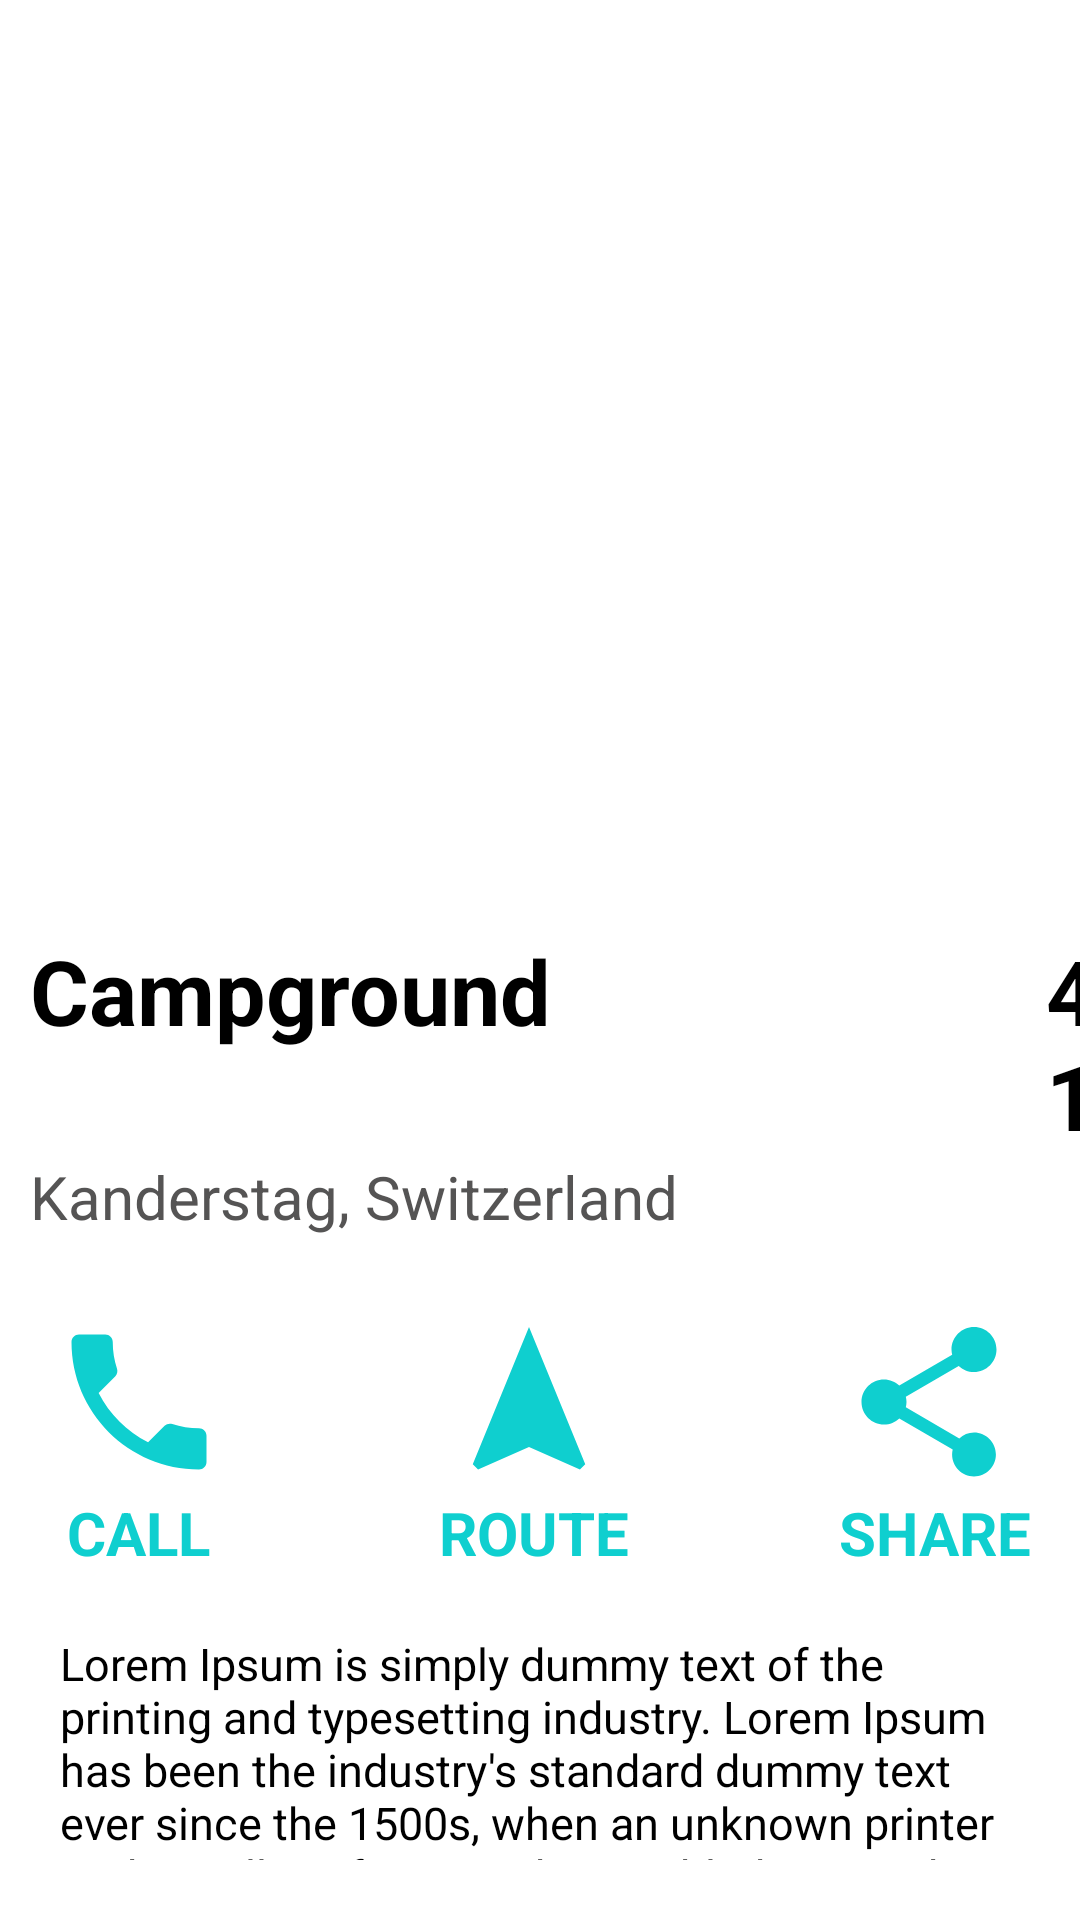

Here is an Android app screen rendered from its layout file. Give the layout XML and the strings, colors and styles it references.
<!-- AndroidManifest.xml: application theme Theme.BelajarAndroidActivity -->
<!-- res/layout/activity_travel.xml -->
<?xml version="1.0" encoding="utf-8"?>
<LinearLayout xmlns:android="http://schemas.android.com/apk/res/android"
    xmlns:app="http://schemas.android.com/apk/res-auto"
    xmlns:tools="http://schemas.android.com/tools"
    android:layout_width="match_parent"
    android:layout_height="match_parent"
    android:orientation="vertical"
    tools:context=".TravelActivity">

    <ImageView
        android:layout_width="match_parent"
        android:layout_height="300dp"
        android:scaleType="centerCrop"
        android:src="@drawable/swiss_destination"
        />
    <LinearLayout
        android:layout_width="wrap_content"
        android:layout_height="wrap_content"
        android:layout_marginTop="10dp"
        >
        <TextView
            android:layout_width="wrap_content"
            android:layout_height="wrap_content"
            android:text="Campground"
            android:textStyle="bold"
            android:textSize="30dp"
            android:layout_marginStart="10dp"
            />
        <ImageView
            android:layout_width="35dp"
            android:layout_height="40dp"
            android:src="@drawable/baseline_star_24"
            android:layout_marginStart="130dp"
            />
        <TextView
            android:layout_width="wrap_content"
            android:layout_height="wrap_content"
            android:text="41"
            android:textSize="30dp"
            android:textStyle="bold"
            />
    </LinearLayout>
    <TextView
        android:layout_width="wrap_content"
        android:layout_height="wrap_content"
        android:text="Kanderstag, Switzerland"
        android:layout_marginStart="10dp"
        android:textSize="20dp"
        android:textColor="#555454"
        />
    <LinearLayout
        android:layout_width="wrap_content"
        android:layout_height="wrap_content"
        android:layout_marginTop="25dp"
        android:orientation="horizontal"
        android:layout_gravity="center"
        >
        <LinearLayout
            android:layout_width="wrap_content"
            android:layout_height="wrap_content"
            android:orientation="vertical"
            android:layout_gravity="center"
            >
            <ImageButton
                android:id="@+id/ibCall"
                android:layout_width="60dp"
                android:layout_height="60dp"
                android:background="@drawable/baseline_phone_24"
                />
            <TextView
                android:layout_width="wrap_content"
                android:layout_height="wrap_content"
                android:text="CALL"
                android:layout_gravity="center"
                android:textStyle="bold"
                android:textSize="20dp"
                android:textColor="#0FCFCF"
                />
        </LinearLayout>
        <LinearLayout
            android:layout_width="wrap_content"
            android:layout_height="wrap_content"
            android:orientation="vertical"
            android:layout_gravity="center"
            android:layout_marginStart="70dp"
            android:layout_marginEnd="70dp"
            >
            <ImageButton
                android:id="@+id/ibNavigate"
                android:layout_width="60dp"
                android:layout_height="60dp"
                android:background="@drawable/baseline_navigation_24"
                />
            <TextView
                android:layout_width="wrap_content"
                android:layout_height="wrap_content"
                android:text="ROUTE"
                android:layout_gravity="center"
                android:textStyle="bold"
                android:textSize="20dp"
                android:textColor="#0FCFCF"
                />
        </LinearLayout><LinearLayout
            android:layout_width="wrap_content"
            android:layout_height="wrap_content"
            android:orientation="vertical"
            android:layout_gravity="center"
            >
            <ImageButton
                android:id="@+id/ibShare"
                android:layout_width="60dp"
                android:layout_height="60dp"
                android:background="@drawable/baseline_shareb_24"
                />
            <TextView
                android:layout_width="wrap_content"
                android:layout_height="wrap_content"
                android:text="SHARE"
                android:layout_gravity="center"
                android:textStyle="bold"
                android:textSize="20dp"
                android:textColor="#0FCFCF"
                />
        </LinearLayout>
    </LinearLayout>
    <TextView
        android:layout_width="wrap_content"
        android:layout_height="wrap_content"
        android:text="@string/lorem"
        android:layout_margin="20dp"
        android:layout_gravity="center"
        android:textSize="15dp"
        />
</LinearLayout>
<!-- resources referenced by this layout -->
<resources>
  <!-- drawable baseline_navigation_24 (drawable) -->
  <vector android:height="24dp" android:tint="#0FCFCF"
      android:viewportHeight="24" android:viewportWidth="24"
      android:width="24dp" xmlns:android="http://schemas.android.com/apk/res/android">
      <path android:fillColor="@android:color/white" android:pathData="M12,2L4.5,20.29l0.71,0.71L12,18l6.79,3 0.71,-0.71z"/>
  </vector>
  <!-- drawable baseline_phone_24 (drawable) -->
  <vector android:height="24dp" android:tint="#0FCFCF"
      android:viewportHeight="24" android:viewportWidth="24"
      android:width="24dp" xmlns:android="http://schemas.android.com/apk/res/android">
      <path android:fillColor="@android:color/white" android:pathData="M6.62,10.79c1.44,2.83 3.76,5.14 6.59,6.59l2.2,-2.2c0.27,-0.27 0.67,-0.36 1.02,-0.24 1.12,0.37 2.33,0.57 3.57,0.57 0.55,0 1,0.45 1,1V20c0,0.55 -0.45,1 -1,1 -9.39,0 -17,-7.61 -17,-17 0,-0.55 0.45,-1 1,-1h3.5c0.55,0 1,0.45 1,1 0,1.25 0.2,2.45 0.57,3.57 0.11,0.35 0.03,0.74 -0.25,1.02l-2.2,2.2z"/>
  </vector>
  <!-- drawable baseline_shareb_24 (drawable) -->
  <vector android:height="24dp" android:tint="#0FCFCF"
      android:viewportHeight="24" android:viewportWidth="24"
      android:width="24dp" xmlns:android="http://schemas.android.com/apk/res/android">
      <path android:fillColor="@android:color/white" android:pathData="M18,16.08c-0.76,0 -1.44,0.3 -1.96,0.77L8.91,12.7c0.05,-0.23 0.09,-0.46 0.09,-0.7s-0.04,-0.47 -0.09,-0.7l7.05,-4.11c0.54,0.5 1.25,0.81 2.04,0.81 1.66,0 3,-1.34 3,-3s-1.34,-3 -3,-3 -3,1.34 -3,3c0,0.24 0.04,0.47 0.09,0.7L8.04,9.81C7.5,9.31 6.79,9 6,9c-1.66,0 -3,1.34 -3,3s1.34,3 3,3c0.79,0 1.5,-0.31 2.04,-0.81l7.12,4.16c-0.05,0.21 -0.08,0.43 -0.08,0.65 0,1.61 1.31,2.92 2.92,2.92 1.61,0 2.92,-1.31 2.92,-2.92s-1.31,-2.92 -2.92,-2.92z"/>
  </vector>
  <string name="lorem">Lorem Ipsum is simply dummy text of the printing and typesetting industry. Lorem Ipsum has been the industry\'s standard dummy text ever since the 1500s, when an unknown printer took a galley of type and scrambled it to make a type specimen book. It has survived not only five centuries, but also the leap into electronic typesetting, remaining essentially unchanged. It was popularised in the 1960s with the release of Letraset sheets containing Lorem Ipsum passages, and more recently with desktop publishing software like Aldus PageMaker including versions of Lorem Ipsum.</string>
</resources>
